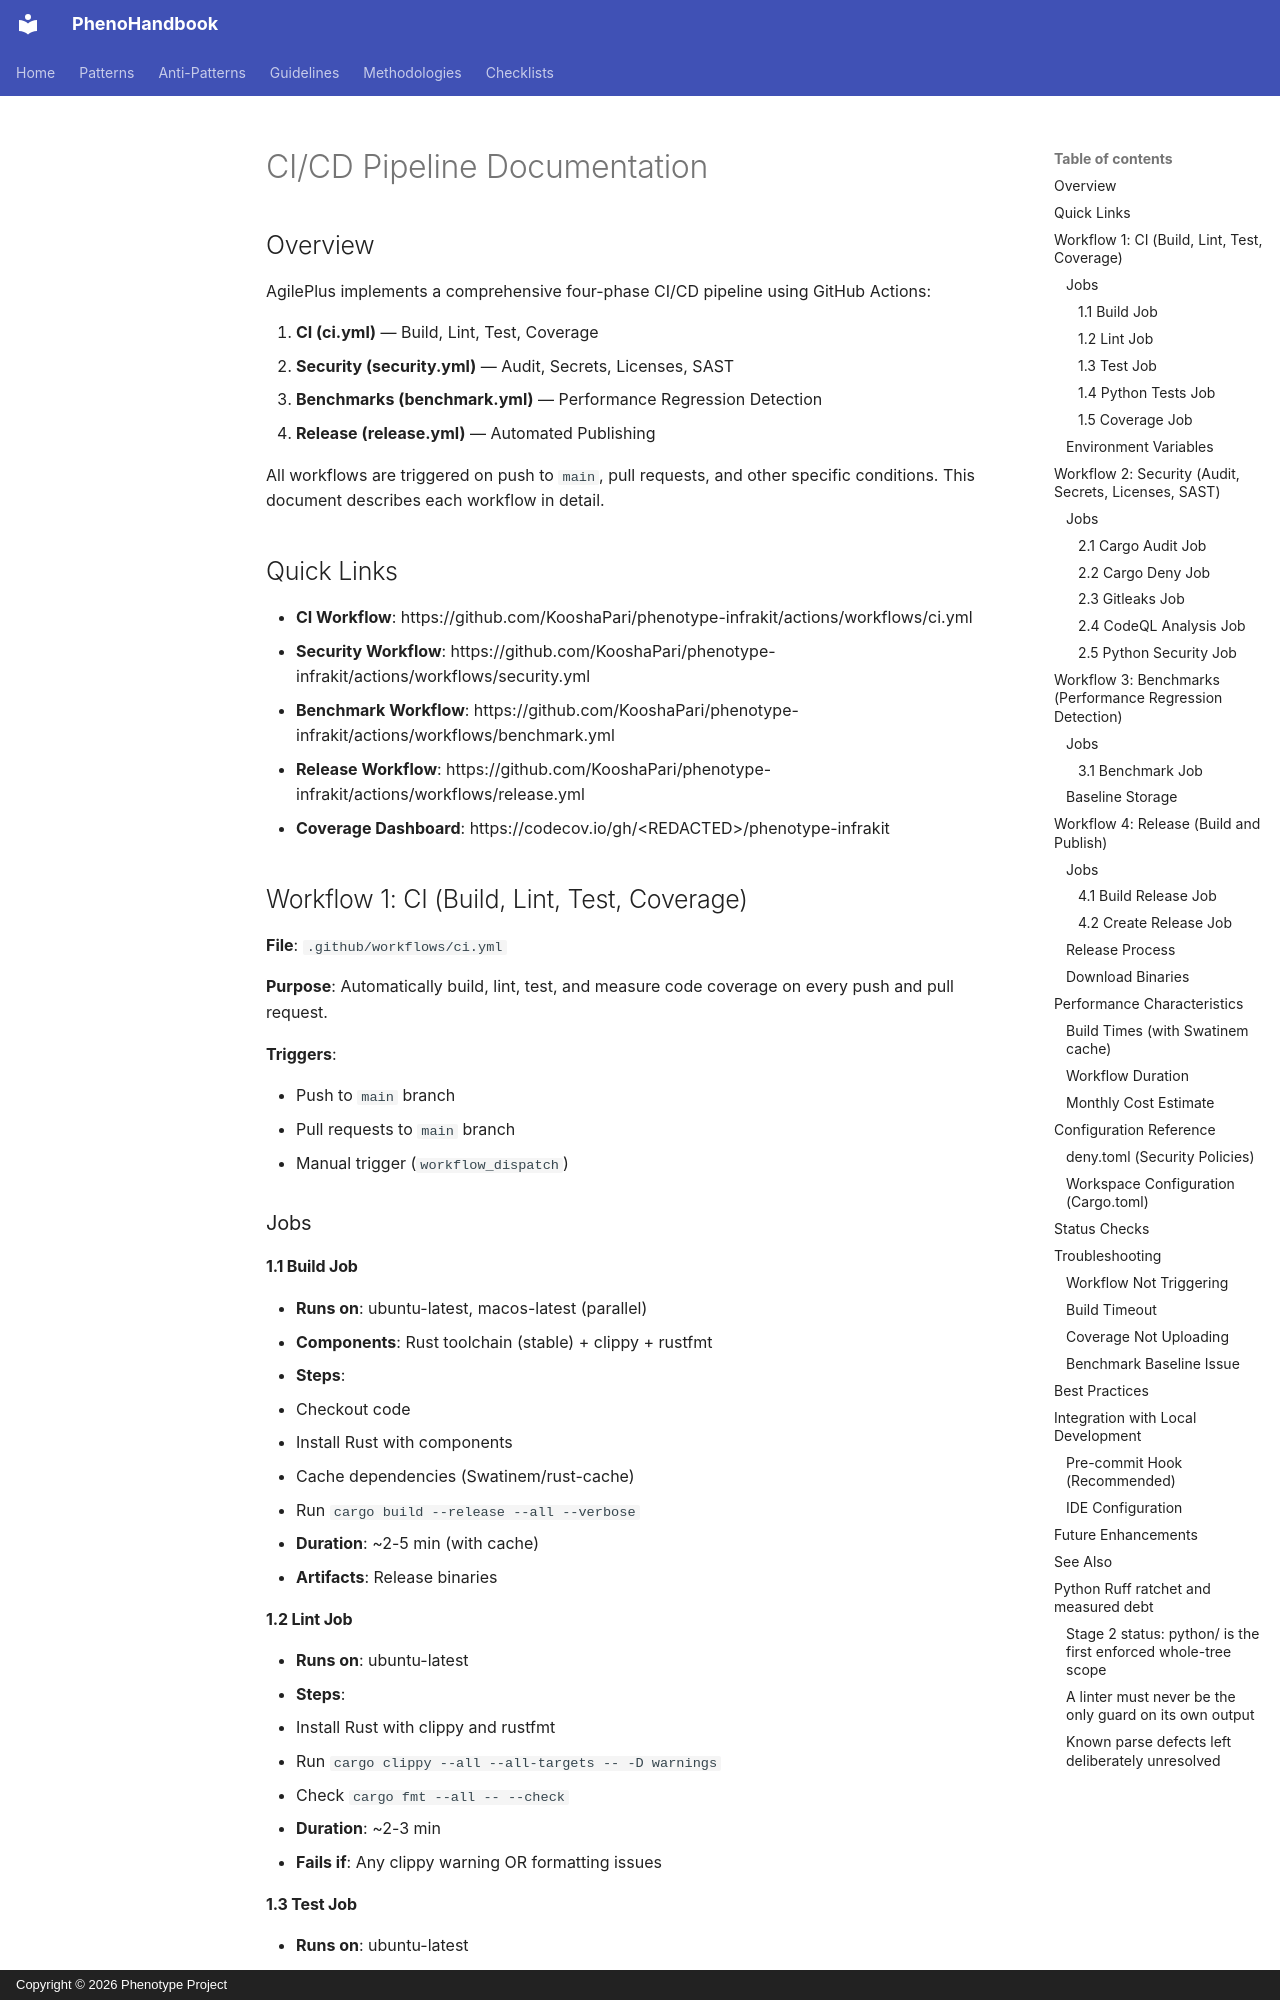

repository: KooshaPari/PhenoShared · page: CI-CD-PIPELINE/index.html · generator: mkdocs · copyright: Copyright © 2026 Phenotype Project

# CI/CD Pipeline Documentation

## Overview

AgilePlus implements a comprehensive four-phase CI/CD pipeline using GitHub Actions:

1. **CI (ci.yml)** — Build, Lint, Test, Coverage
2. **Security (security.yml)** — Audit, Secrets, Licenses, SAST
3. **Benchmarks (benchmark.yml)** — Performance Regression Detection
4. **Release (release.yml)** — Automated Publishing

All workflows are triggered on push to `main`, pull requests, and other specific conditions. This document describes each workflow in detail.

## Quick Links

- **CI Workflow**: https://github.com/KooshaPari/phenotype-infrakit/actions/workflows/ci.yml
- **Security Workflow**: https://github.com/KooshaPari/phenotype-infrakit/actions/workflows/security.yml
- **Benchmark Workflow**: https://github.com/KooshaPari/phenotype-infrakit/actions/workflows/benchmark.yml
- **Release Workflow**: https://github.com/KooshaPari/phenotype-infrakit/actions/workflows/release.yml
- **Coverage Dashboard**: https://codecov.io/gh/&lt;REDACTED&gt;/phenotype-infrakit

## Workflow 1: CI (Build, Lint, Test, Coverage)

**File**: `.github/workflows/ci.yml`

**Purpose**: Automatically build, lint, test, and measure code coverage on every push and pull request.

**Triggers**:

- Push to `main` branch
- Pull requests to `main` branch
- Manual trigger (`workflow_dispatch`)

### Jobs

#### 1.1 Build Job

- **Runs on**: ubuntu-latest, macos-latest (parallel)
- **Components**: Rust toolchain (stable) + clippy + rustfmt
- **Steps**:
  1. Checkout code
  2. Install Rust with components
  3. Cache dependencies (Swatinem/rust-cache)
  4. Run `cargo build --release --all --verbose`
- **Duration**: ~2-5 min (with cache)
- **Artifacts**: Release binaries

#### 1.2 Lint Job

- **Runs on**: ubuntu-latest
- **Steps**:
  1. Install Rust with clippy and rustfmt
  2. Run `cargo clippy --all --all-targets -- -D warnings`
  3. Check `cargo fmt --all -- --check`
- **Duration**: ~2-3 min
- **Fails if**: Any clippy warning OR formatting issues

#### 1.3 Test Job

- **Runs on**: ubuntu-latest
- **Steps**:
  1. Run `cargo test --release --all --verbose`
- **Duration**: ~5-10 min
- **Output**: Test results summary

#### 1.4 Python Tests Job

- **Runs on**: ubuntu-latest
- **Steps**:
  1. Set up Python 3.11
  2. Install pytest, ruff
  3. Run `ruff check src/ tests/`
  4. Run `pytest tests/ -v`
- **Duration**: ~1-2 min
- **Output**: Python test results
